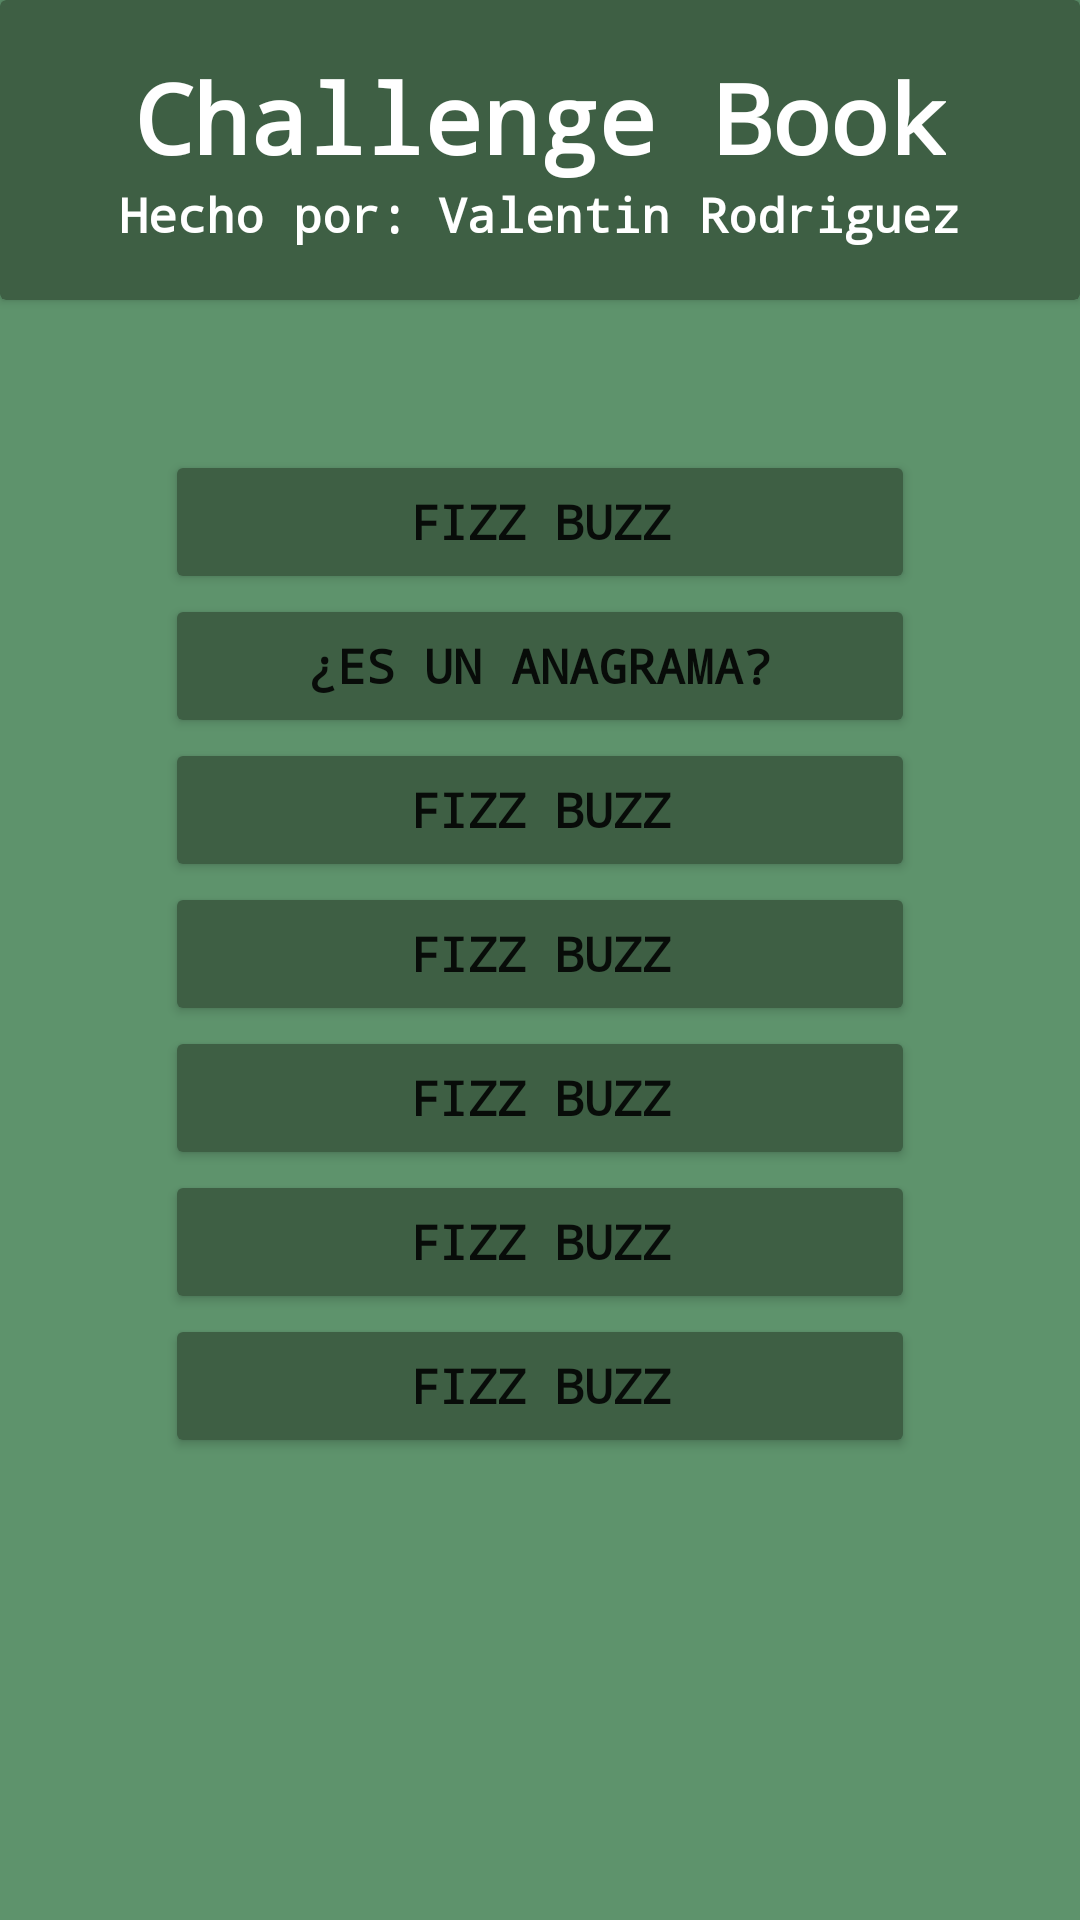

The Android layout XML behind this screen, and the referenced resources:
<!-- AndroidManifest.xml: application theme Theme.ChallengeBook -->
<!-- res/layout/activity_menu.xml -->
<?xml version="1.0" encoding="utf-8"?>
<LinearLayout xmlns:android="http://schemas.android.com/apk/res/android"
    xmlns:app="http://schemas.android.com/apk/res-auto"
    xmlns:tools="http://schemas.android.com/tools"
    android:id="@+id/main"
    android:layout_width="match_parent"
    android:layout_height="match_parent"
    android:background="@color/background_color"
    android:orientation="vertical"
    tools:context=".MenuActivity">

    <androidx.cardview.widget.CardView
        android:layout_width="match_parent"
        android:layout_height="100dp"
        android:backgroundTint="@color/card_background_color">

        <LinearLayout
            android:layout_width="match_parent"
            android:layout_height="match_parent"
            android:gravity="center"
            android:orientation="vertical">

            <TextView
                android:layout_width="wrap_content"
                android:layout_height="wrap_content"
                android:fontFamily="monospace"
                android:text="Challenge Book"
                android:textColor="@color/white"
                android:textSize="32sp"
                android:textStyle="bold" />

            <TextView
                android:layout_width="wrap_content"
                android:layout_height="wrap_content"
                android:fontFamily="monospace"
                android:text="Hecho por: Valentin Rodriguez"
                android:textColor="@color/white"
                android:textSize="16sp"
                android:textStyle="bold" />
        </LinearLayout>

    </androidx.cardview.widget.CardView>

    <LinearLayout
        android:layout_width="match_parent"
        android:layout_height="wrap_content"
        android:orientation="vertical"
        android:gravity="center">

        <Button
            android:id="@+id/fizzBuzzBtn"
            android:layout_width="250dp"
            android:layout_height="wrap_content"
            android:layout_marginTop="50dp"
            android:backgroundTint="@color/card_background_color"
            android:fontFamily="monospace"
            android:text="Fizz buzz"
            android:textSize="16sp"
            android:textStyle="bold" />

        <Button
            android:id="@+id/anagramaBtn"
            android:layout_width="250dp"
            android:layout_height="wrap_content"
            android:backgroundTint="@color/card_background_color"
            android:fontFamily="monospace"
            android:text="¿Es un anagrama?"
            android:textSize="16sp"
            android:textStyle="bold" />

        <Button
            android:layout_width="250dp"
            android:layout_height="wrap_content"
            android:backgroundTint="@color/card_background_color"
            android:fontFamily="monospace"
            android:text="Fizz buzz"
            android:textSize="16sp"
            android:textStyle="bold" />

        <Button
            android:layout_width="250dp"
            android:layout_height="wrap_content"
            android:backgroundTint="@color/card_background_color"
            android:fontFamily="monospace"
            android:text="Fizz buzz"
            android:textSize="16sp"
            android:textStyle="bold" />

        <Button
            android:layout_width="250dp"
            android:layout_height="wrap_content"
            android:backgroundTint="@color/card_background_color"
            android:fontFamily="monospace"
            android:text="Fizz buzz"
            android:textSize="16sp"
            android:textStyle="bold" />

        <Button
            android:layout_width="250dp"
            android:layout_height="wrap_content"
            android:backgroundTint="@color/card_background_color"
            android:fontFamily="monospace"
            android:text="Fizz buzz"
            android:textSize="16sp"
            android:textStyle="bold" />

        <Button
            android:layout_width="250dp"
            android:layout_height="wrap_content"
            android:backgroundTint="@color/card_background_color"
            android:fontFamily="monospace"
            android:text="Fizz buzz"
            android:textSize="16sp"
            android:textStyle="bold" />


    </LinearLayout>


</LinearLayout>
<!-- resources referenced by this layout -->
<resources>
  <color name="background_color">#5E936C</color>
  <color name="card_background_color">#3E5F44</color>
  <color name="white">#FFFFFFFF</color>
  <style name="Theme.ChallengeBook" parent="Theme.MaterialComponents.DayNight.DarkActionBar">
          
          <item name="colorPrimary">@color/purple_500</item>
          <item name="colorPrimaryVariant">@color/purple_700</item>
          <item name="colorOnPrimary">@color/white</item>
          
          <item name="colorSecondary">@color/teal_200</item>
          <item name="colorSecondaryVariant">@color/teal_700</item>
          <item name="colorOnSecondary">@color/black</item>
          
          <item name="android:statusBarColor">?attr/colorPrimaryVariant</item>
          
      </style>
  <color name="purple_500">#FF6200EE</color>
  <color name="purple_700">#FF3700B3</color>
  <color name="teal_200">#FF03DAC5</color>
  <color name="teal_700">#FF018786</color>
  <color name="black">#FF000000</color>
</resources>
